Photos from the image-classification dataset "traffic_sign_dataset_g2_2" in the GitHub repository Sr3nzZ/my_rUBot_mecanum. Its 6 classes are: forbidden, give way, left, nothing, right, stop.

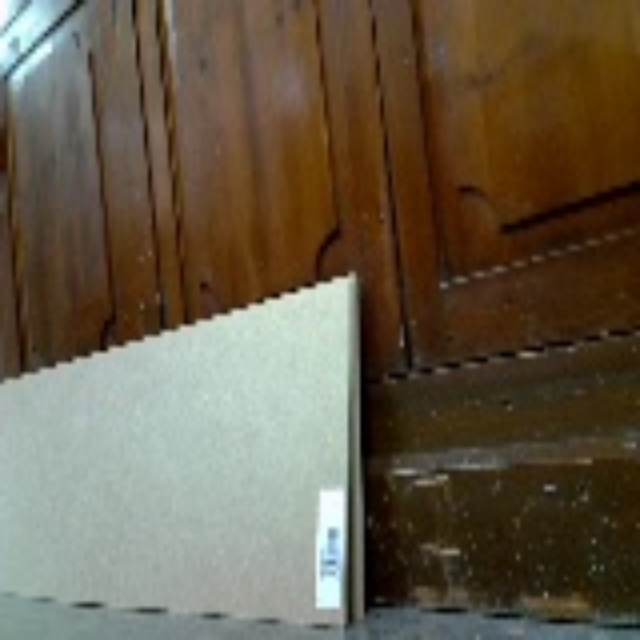
Label: nothing

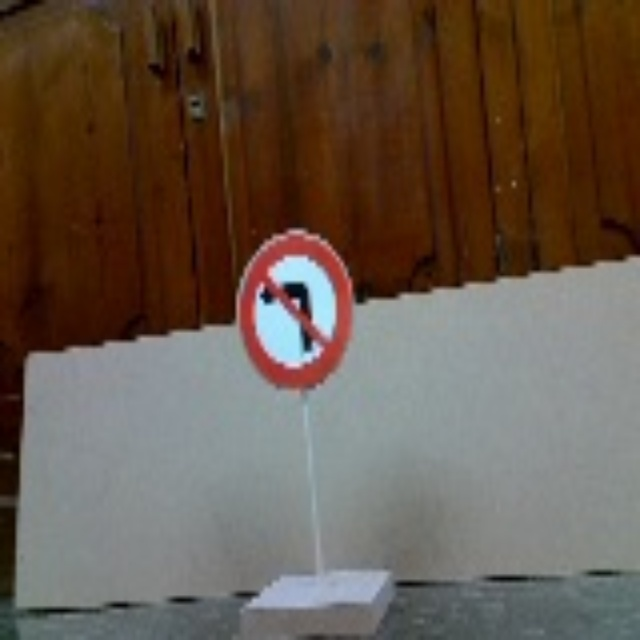
Label: right

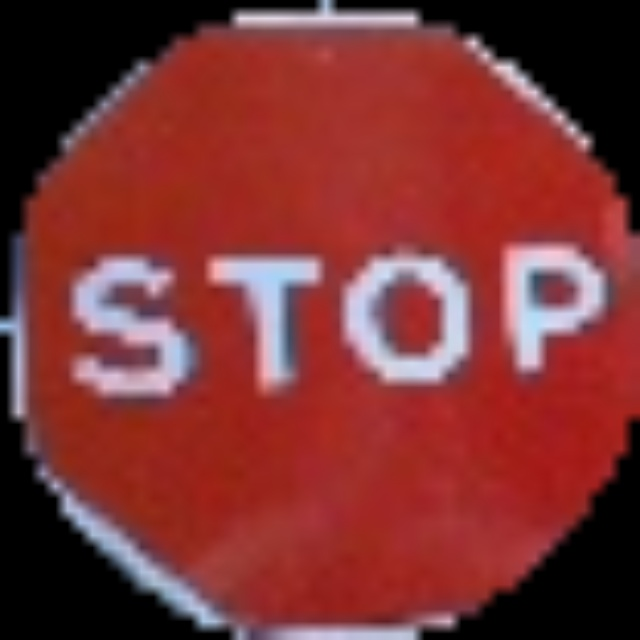
Label: stop

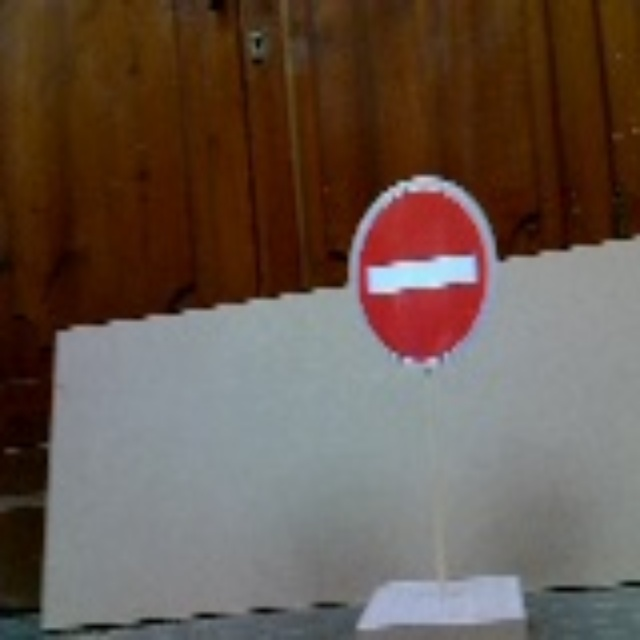
Label: forbidden

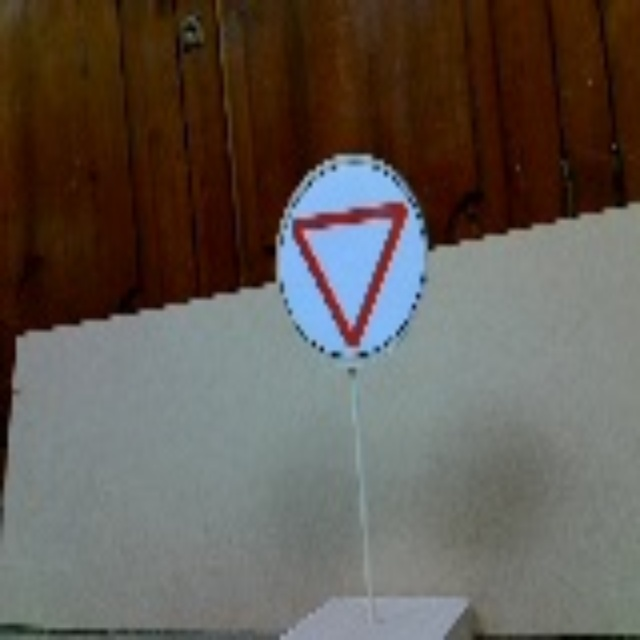
Label: give way

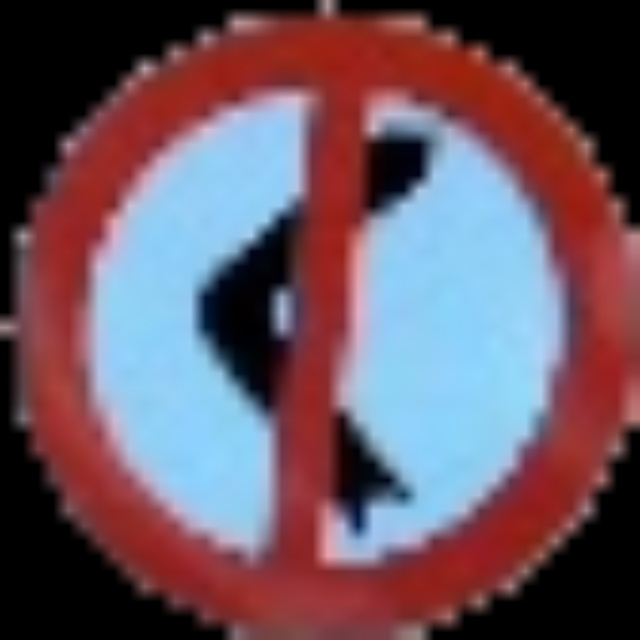
Label: left
